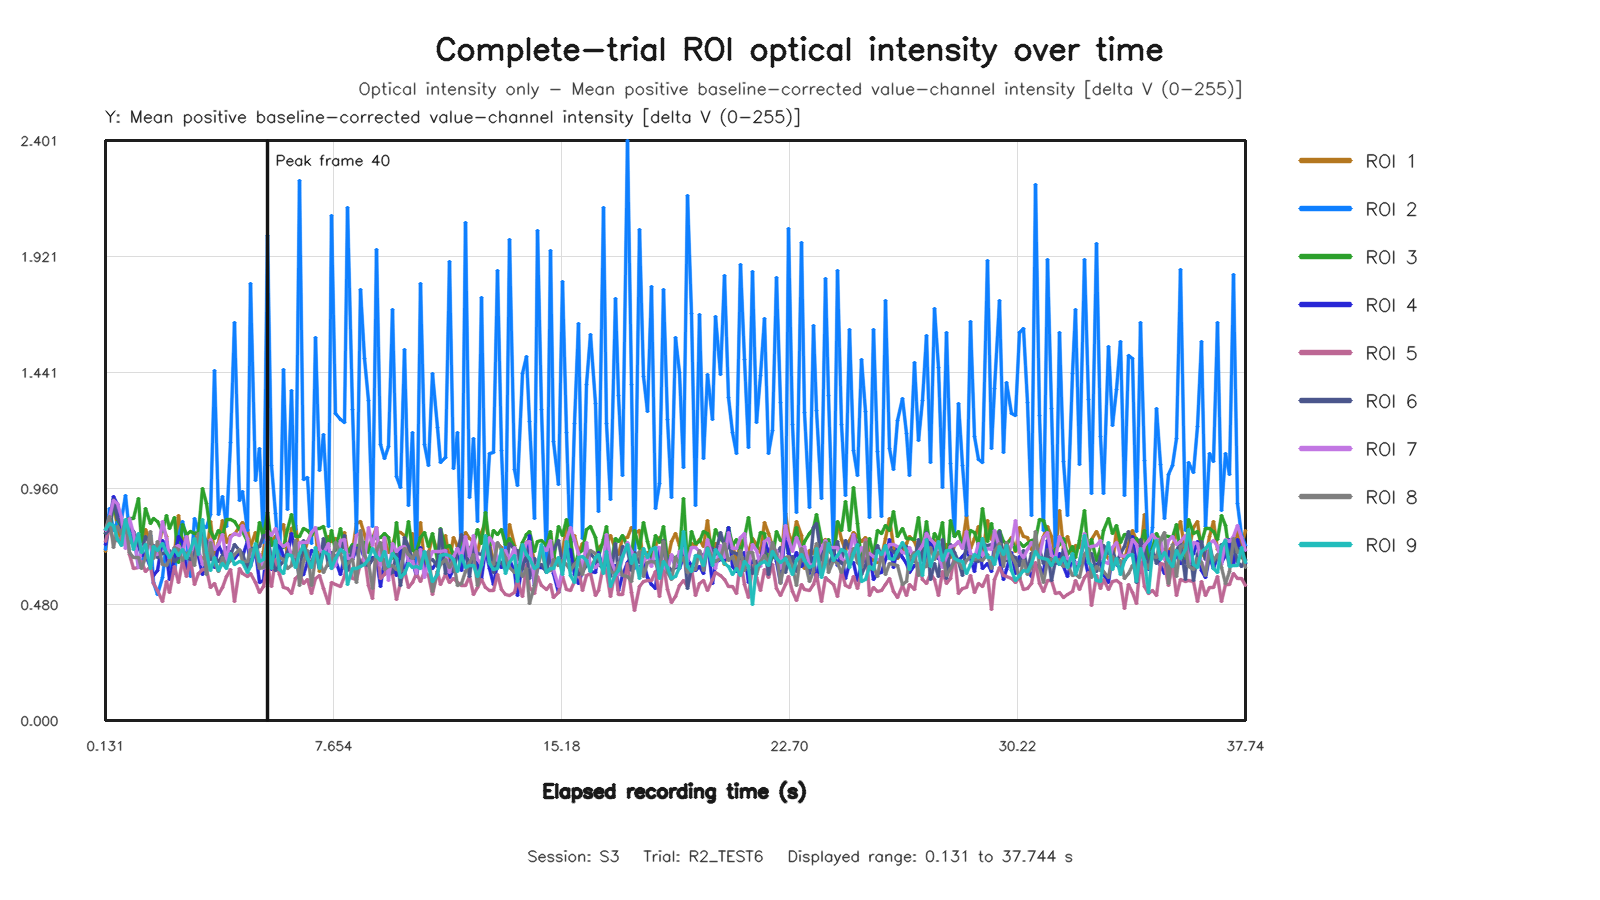

The data file committed next to this chart (first rows):
capture_frame_id, elapsed_time_s, roi1_value, roi2_value, roi3_value, roi4_value, roi5_value, roi6_value, roi7_value, roi8_value, roi9_value
0, 0.1313, 0.7006, 0.7099, 0.7725, 0.7299, 0.7405, 0.774, 0.7869, 0.791, 0.792
1, 0.256, 0.8524, 0.8763, 0.791, 0.819, 0.7971, 0.7903, 0.8424, 0.8447, 0.8161
2, 0.4032, 0.8926, 0.7868, 0.8921, 0.9281, 0.7456, 0.9142, 0.9118, 0.7182, 0.8075
3, 0.5298, 0.8017, 0.8223, 0.8317, 0.8956, 0.7456, 0.8374, 0.8979, 0.8016, 0.7486
4, 0.6654, 0.7344, 0.8328, 0.7979, 0.7934, 0.7585, 0.8124, 0.8394, 0.775, 0.7243
5, 0.8002, 0.7355, 0.9334, 0.8274, 0.7779, 0.8265, 0.8051, 0.7122, 0.8236, 0.8324
6, 0.9339, 0.7386, 0.779, 0.8372, 0.7902, 0.686, 0.8037, 0.8349, 0.6937, 0.7726
7, 1.056, 0.7558, 0.7711, 0.8367, 0.7313, 0.6282, 0.7813, 0.7762, 0.6752, 0.7096
8, 1.212, 0.7328, 0.6366, 0.9172, 0.7259, 0.6338, 0.7386, 0.6314, 0.6762, 0.775
9, 1.328, 0.6939, 0.6602, 0.743, 0.6826, 0.6602, 0.6962, 0.7166, 0.6284, 0.6941
10, 1.456, 0.7894, 0.6926, 0.8759, 0.6885, 0.6161, 0.7602, 0.7219, 0.6731, 0.7296
11, 1.605, 0.7466, 0.764, 0.8141, 0.6334, 0.6357, 0.7289, 0.7198, 0.783, 0.6285
12, 1.728, 0.6951, 0.5724, 0.8379, 0.6006, 0.5661, 0.7252, 0.6858, 0.6721, 0.7188
13, 1.859, 0.6873, 0.5234, 0.8231, 0.6224, 0.5392, 0.6746, 0.6855, 0.7412, 0.7032
14, 2, 0.802, 0.5914, 0.7824, 0.7463, 0.4914, 0.6905, 0.8255, 0.644, 0.7309
15, 2.129, 0.7634, 0.742, 0.8486, 0.6852, 0.5765, 0.6952, 0.7532, 0.6437, 0.6964
16, 2.256, 0.6373, 0.6397, 0.7951, 0.5843, 0.5292, 0.7049, 0.6725, 0.6677, 0.6755
17, 2.403, 0.6922, 0.6095, 0.8399, 0.6702, 0.6388, 0.6583, 0.7159, 0.7166, 0.7062
18, 2.528, 0.8478, 0.7658, 0.6554, 0.763, 0.5726, 0.6759, 0.7232, 0.7079, 0.6819
19, 2.656, 0.7269, 0.8254, 0.813, 0.736, 0.6573, 0.7089, 0.6936, 0.6614, 0.7075
20, 2.801, 0.7751, 0.7532, 0.7684, 0.63, 0.5964, 0.6742, 0.76, 0.6895, 0.6723
21, 2.928, 0.6677, 0.5941, 0.7821, 0.6386, 0.666, 0.6678, 0.6832, 0.7006, 0.7081
22, 3.056, 0.7798, 0.8344, 0.7759, 0.7071, 0.5635, 0.717, 0.7442, 0.6432, 0.7515
23, 3.2, 0.6854, 0.7855, 0.7778, 0.6794, 0.6066, 0.7473, 0.7073, 0.7731, 0.6879
24, 3.328, 0.6727, 0.8056, 0.9593, 0.6038, 0.6247, 0.776, 0.646, 0.7489, 0.8329
25, 3.456, 0.6735, 0.7992, 0.8987, 0.6622, 0.6232, 0.7392, 0.6483, 0.605, 0.6951
26, 3.603, 0.8224, 0.8533, 0.7814, 0.7386, 0.5492, 0.6654, 0.7506, 0.7369, 0.621
27, 3.728, 0.6909, 1.45, 0.7535, 0.634, 0.5651, 0.6767, 0.7088, 0.6506, 0.6755
28, 3.856, 0.7355, 0.8541, 0.7878, 0.7246, 0.5226, 0.6588, 0.7298, 0.6163, 0.621
29, 4, 0.829, 0.9288, 0.767, 0.6926, 0.5496, 0.6823, 0.7696, 0.6755, 0.6515
30, 4.128, 0.7386, 0.8033, 0.8311, 0.6569, 0.595, 0.7171, 0.6588, 0.6421, 0.6313
31, 4.258, 0.7657, 1.149, 0.8317, 0.7014, 0.6265, 0.6831, 0.7591, 0.6642, 0.6924
32, 4.4, 0.7697, 1.649, 0.8239, 0.6711, 0.4947, 0.7302, 0.7726, 0.6862, 0.6445
33, 4.544, 0.8046, 0.9091, 0.7924, 0.6976, 0.6306, 0.7049, 0.7668, 0.7079, 0.6594
34, 4.656, 0.8179, 0.9498, 0.781, 0.6803, 0.6095, 0.6929, 0.8093, 0.6588, 0.656
35, 4.8, 0.7898, 0.785, 0.7398, 0.74, 0.598, 0.6249, 0.7547, 0.6581, 0.6136
36, 4.928, 0.7186, 1.81, 0.6808, 0.64, 0.6068, 0.712, 0.6771, 0.7081, 0.6383
37, 5.073, 0.7775, 0.9927, 0.6959, 0.7054, 0.5731, 0.7112, 0.71, 0.7052, 0.7317
38, 5.2, 0.6384, 1.126, 0.8208, 0.5716, 0.5286, 0.7199, 0.6883, 0.6284, 0.6602
39, 5.344, 0.7016, 0.7366, 0.7563, 0.5806, 0.5548, 0.7653, 0.6312, 0.6315, 0.666
40, 5.463, 0.831, 2.008, 0.8617, 0.748, 0.646, 0.7658, 0.7849, 0.6759, 0.7405
41, 5.605, 0.7409, 1.056, 0.7247, 0.626, 0.5552, 0.6646, 0.7664, 0.6599, 0.6283
42, 5.728, 0.7627, 0.8553, 0.746, 0.6997, 0.665, 0.6215, 0.7952, 0.7132, 0.7466
43, 5.856, 0.7776, 0.6252, 0.7261, 0.727, 0.6029, 0.642, 0.7385, 0.6754, 0.6242
44, 6.008, 0.8104, 1.452, 0.7177, 0.678, 0.5506, 0.6581, 0.7221, 0.6681, 0.6083
45, 6.128, 0.679, 0.8721, 0.7892, 0.6834, 0.5461, 0.6979, 0.7337, 0.631, 0.6883
46, 6.259, 0.7958, 1.364, 0.853, 0.7722, 0.5266, 0.697, 0.6871, 0.6412, 0.6824
47, 6.4, 0.8083, 0.7904, 0.7634, 0.6968, 0.5891, 0.6784, 0.6803, 0.7436, 0.6336
48, 6.536, 0.6851, 2.235, 0.7606, 0.5975, 0.6033, 0.5991, 0.7387, 0.5608, 0.6902
49, 6.672, 0.6827, 0.9972, 0.7947, 0.6041, 0.5652, 0.7461, 0.7378, 0.6587, 0.7239
50, 6.811, 0.7412, 1.008, 0.7885, 0.6554, 0.585, 0.6633, 0.7362, 0.7029, 0.6689
51, 6.928, 0.7735, 0.7319, 0.7652, 0.7022, 0.5277, 0.653, 0.7803, 0.5603, 0.6347
52, 7.072, 0.7857, 1.587, 0.7952, 0.6928, 0.5895, 0.6984, 0.7999, 0.6738, 0.716
53, 7.205, 0.6156, 1.037, 0.794, 0.6323, 0.6013, 0.6517, 0.7097, 0.6581, 0.6296
54, 7.328, 0.7216, 1.183, 0.8052, 0.7116, 0.5463, 0.7537, 0.6894, 0.6116, 0.6979
55, 7.479, 0.7624, 0.8012, 0.722, 0.7062, 0.4864, 0.6406, 0.7342, 0.6538, 0.6866
56, 7.6, 0.739, 2.089, 0.7871, 0.6555, 0.57, 0.6963, 0.6296, 0.6414, 0.6283
57, 7.731, 0.7553, 1.269, 0.7049, 0.6623, 0.5621, 0.6802, 0.6433, 0.7377, 0.6721
58, 7.872, 0.7338, 1.244, 0.7935, 0.6041, 0.5547, 0.6904, 0.7465, 0.6895, 0.7073
59, 8.006, 0.7799, 1.234, 0.7142, 0.6734, 0.598, 0.7653, 0.7513, 0.6285, 0.6968
... 223 more rows
